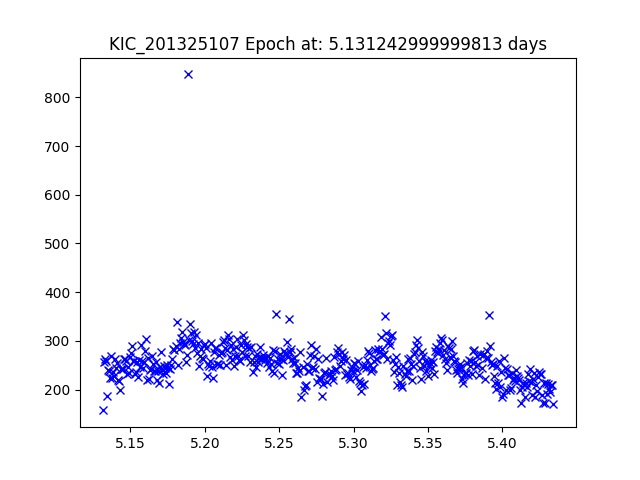

The table this chart was drawn from, first rows:
JDtimes, observed fluxes, observed uncertainties
5.131, 157.4, 19.6
5.132, 257.6, 19.06
5.133, 262.5, 19.04
5.133, 258.9, 19.06
5.134, 187.8, 19.4
5.135, 240, 19.14
5.135, 237.3, 19.15
5.136, 223.8, 19.21
5.137, 268.3, 19.02
5.137, 224.8, 19.21
5.138, 235.6, 19.16
5.139, 228.2, 19.19
5.139, 263.2, 19.04
5.14, 244.8, 19.12
5.141, 254.4, 19.08
5.141, 220.7, 19.23
5.142, 217.8, 19.24
5.143, 198.7, 19.34
5.144, 242, 19.13
5.144, 241.4, 19.13
5.145, 241.5, 19.13
5.146, 263.3, 19.04
5.146, 262.9, 19.04
5.147, 259.7, 19.05
5.148, 232.3, 19.17
5.148, 245.4, 19.11
5.149, 234.9, 19.16
5.15, 267.9, 19.02
5.15, 274.6, 18.99
5.151, 289.3, 18.94
5.152, 257.9, 19.06
5.152, 259.3, 19.05
5.153, 233.1, 19.17
5.154, 236, 19.16
5.154, 256.7, 19.07
5.155, 226.4, 19.2
5.156, 260.2, 19.05
5.156, 246.8, 19.11
5.157, 292.1, 18.92
5.158, 258.8, 19.06
5.158, 245, 19.12
5.159, 257.1, 19.06
5.16, 279.6, 18.97
5.161, 304.3, 18.88
5.161, 219.8, 19.23
5.162, 265.2, 19.03
5.163, 222.1, 19.22
5.163, 239.3, 19.14
5.164, 242.8, 19.13
5.165, 269.3, 19.01
5.165, 252.8, 19.08
5.166, 238.3, 19.15
5.167, 237.6, 19.15
5.167, 256.8, 19.06
5.168, 219.9, 19.23
5.169, 238.3, 19.15
5.169, 213.8, 19.26
5.17, 247.1, 19.11
5.171, 277.6, 18.98
5.171, 240.5, 19.14
... 385 more rows
